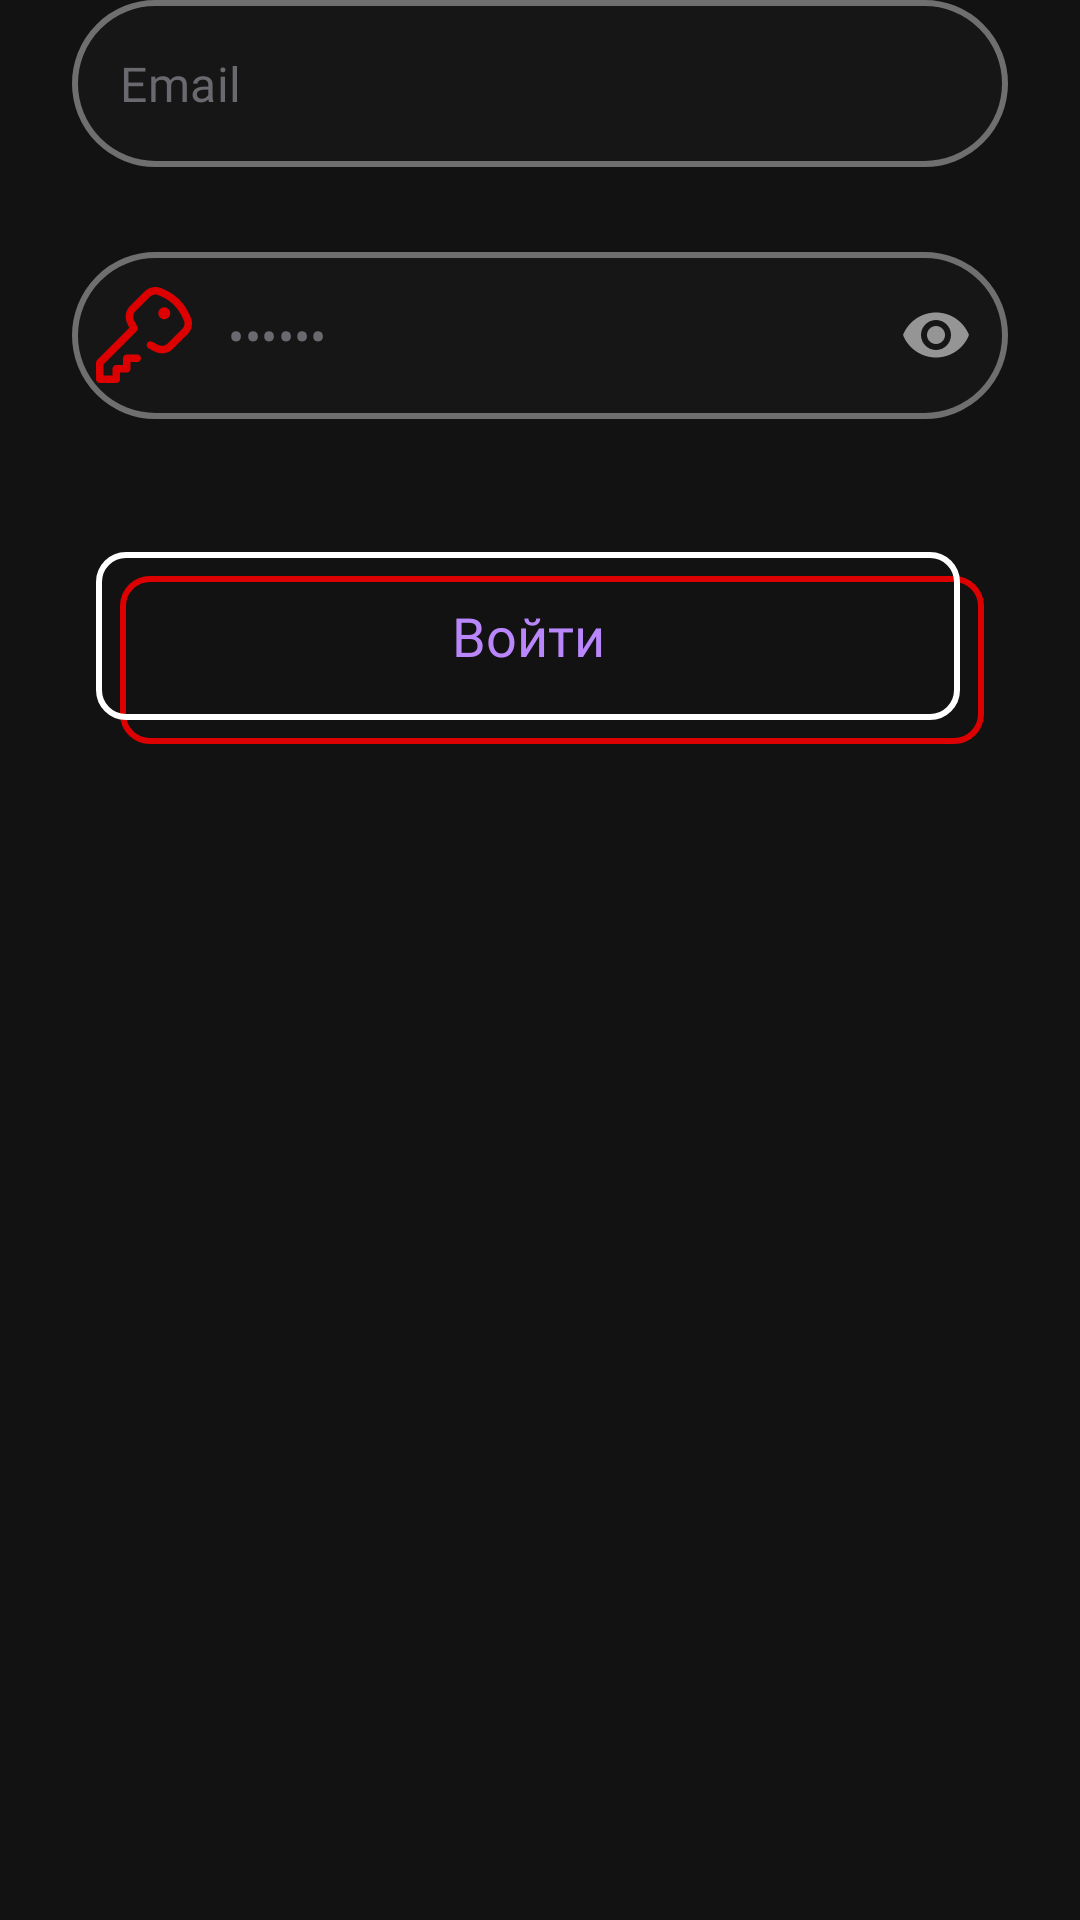

Produce the Android XML layout that renders to this screen, including the resource entries it uses.
<!-- AndroidManifest.xml: application theme AppTheme -->
<!-- res/layout/login_fragment.xml -->
<?xml version="1.0" encoding="utf-8"?>
<layout xmlns:android="http://schemas.android.com/apk/res/android"
    xmlns:app="http://schemas.android.com/apk/res-auto">

    <data>
        <import type="android.view.View"/>
        <variable
            name="viewmodel"
            type="ru.citadel.rise.login.email.EmailLoginViewModel" />
    </data>

    <androidx.constraintlayout.widget.ConstraintLayout
        android:layout_width="match_parent"
        android:layout_height="wrap_content">

        <com.google.android.material.button.MaterialButton
            android:id="@+id/buttonBack1"
            style="@style/Widget.MaterialComponents.Button.OutlinedButton"
            android:layout_width="0dp"
            android:layout_height="56dp"
            android:layout_marginStart="16dp"
            android:layout_marginTop="32dp"
            android:layout_marginEnd="8dp"
            android:clickable="false"
            android:insetTop="0dp"
            android:insetBottom="0dp"
            android:visibility="visible"
            app:cornerRadius="10dp"
            app:layout_constraintEnd_toEndOf="@+id/inputPasswordLogin"
            app:layout_constraintStart_toStartOf="@+id/inputPasswordLogin"
            app:layout_constraintTop_toBottomOf="@+id/inputPasswordLogin"
            app:strokeColor="@color/accent_red"
            app:strokeWidth="2dp" />

        <com.google.android.material.button.MaterialButton
            android:id="@+id/butSignIn"
            style="@style/Widget.MaterialComponents.Button.OutlinedButton"
            android:layout_width="0dp"
            android:layout_height="56dp"
            android:layout_marginStart="8dp"
            android:layout_marginTop="24dp"
            android:layout_marginEnd="16dp"
            android:backgroundTint="@android:color/transparent"
            android:enabled="@{viewmodel.loginFormState.dataValid ? true : false}"
            android:fontFamily="@font/montserrat_medium"
            android:foreground="?attr/selectableItemBackgroundBorderless"
            android:insetTop="0dp"
            android:insetBottom="0dp"
            android:text="@string/sign_in"
            android:textAppearance="@style/TextAppearance.AppCompat.Small"
            android:textColor="@{viewmodel.loginFormState.dataValid ? @color/white : @color/text_dark}"
            android:textSize="18sp"
            app:cornerRadius="10dp"
            app:layout_constraintEnd_toEndOf="@+id/inputPasswordLogin"
            app:layout_constraintStart_toStartOf="@+id/inputPasswordLogin"
            app:layout_constraintTop_toBottomOf="@+id/inputPasswordLogin"
            app:rippleColor="@color/white"
            app:strokeColor="@color/white"
            app:strokeWidth="2dp" />

        <com.google.android.material.textfield.TextInputLayout
            android:id="@+id/inputLogin"
            style="@style/TILStyle"
            android:layout_width="0dp"
            android:layout_height="wrap_content"
            android:layout_marginStart="24dp"
            android:layout_marginEnd="24dp"
            android:hint="@string/prompt_email"
            android:textColorHint="@color/text_dark"
            app:boxBackgroundColor="@color/bottom_nav_background"
            app:boxCornerRadiusBottomEnd="44dp"
            app:boxCornerRadiusBottomStart="44dp"
            app:boxCornerRadiusTopEnd="44dp"
            app:boxCornerRadiusTopStart="44dp"
            app:boxStrokeWidth="2dp"
            app:errorEnabled="true"
            app:errorTextColor="@color/color_error"
            app:hintEnabled="false"
            app:layout_constraintEnd_toEndOf="parent"
            app:layout_constraintStart_toStartOf="parent"
            app:layout_constraintTop_toTopOf="parent"
            app:startIconDrawable="@drawable/ic_mail_outlined"
            app:startIconTint="@color/accent_red">

            <com.google.android.material.textfield.TextInputEditText
                android:id="@+id/textLogin"
                android:layout_width="match_parent"
                android:layout_height="match_parent"
                android:fontFamily="@font/montserrat_medium"
                android:inputType="textEmailAddress"
                android:selectAllOnFocus="true"
                android:singleLine="true"
                android:text="@string/prompt_email"
                android:textColor="@color/text_dark"
                android:textColorHighlight="@color/ripple_red"
                android:textColorLink="@color/ripple_red" />
        </com.google.android.material.textfield.TextInputLayout>

        <com.google.android.material.textfield.TextInputLayout
            android:id="@+id/inputPasswordLogin"
            style="@style/TILStyle"
            android:layout_width="0dp"
            android:layout_height="wrap_content"
            android:layout_marginTop="8dp"
            android:hint="@string/prompt_password"
            android:textColorHint="@color/text_dark"
            app:boxBackgroundColor="@color/bottom_nav_background"
            app:boxCornerRadiusBottomEnd="44dp"
            app:boxCornerRadiusBottomStart="44dp"
            app:boxCornerRadiusTopEnd="44dp"
            app:boxCornerRadiusTopStart="44dp"
            app:boxStrokeWidth="2dp"
            app:errorEnabled="true"
            app:errorTextColor="@color/color_error"
            app:hintEnabled="false"
            app:layout_constraintEnd_toEndOf="@+id/inputLogin"
            app:layout_constraintStart_toStartOf="@+id/inputLogin"
            app:layout_constraintTop_toBottomOf="@+id/inputLogin"
            app:passwordToggleEnabled="true"
            app:startIconDrawable="@drawable/ic_key_outlined"
            app:startIconTint="@color/accent_red">

            <com.google.android.material.textfield.TextInputEditText
                android:id="@+id/textPasswordLogin"
                android:layout_width="match_parent"
                android:layout_height="match_parent"
                android:fontFamily="@font/montserrat_medium"
                android:imeOptions="actionDone"
                android:inputType="textPassword"
                android:paddingStart="28dp"
                android:password="false"
                android:selectAllOnFocus="true"
                android:singleLine="true"
                android:text="@string/prompt_password"
                android:textColor="@color/text_dark"
                android:textColorHighlight="@color/ripple_red"
                android:textColorLink="@color/ripple_red" />
        </com.google.android.material.textfield.TextInputLayout>

        <ProgressBar
            android:id="@+id/loginProgress"
            style="?android:attr/progressBarStyle"
            android:layout_width="64dp"
            android:layout_height="64dp"
            android:indeterminate="true"
            android:indeterminateTint="@color/accent_red"
            android:visibility="invisible"
            app:layout_constraintBottom_toBottomOf="@+id/buttonBack1"
            app:layout_constraintEnd_toEndOf="parent"
            app:layout_constraintStart_toStartOf="parent"
            app:layout_constraintTop_toTopOf="@+id/buttonBack1" />

    </androidx.constraintlayout.widget.ConstraintLayout>
</layout>
<!-- resources referenced by this layout -->
<resources>
  <color name="accent_red">#DD0000</color>
  <color name="bottom_nav_background">#161616</color>
  <color name="color_error">#910909</color>
  <color name="ripple_red">#F38989</color>
  <color name="text_dark">#69696F</color>
  <color name="white">#FFFFFF</color>
  <!-- drawable ic_key_outlined (drawable) -->
  <vector android:height="32dp" android:viewportHeight="512.002"
      android:viewportWidth="512.002" android:width="32dp" xmlns:android="http://schemas.android.com/apk/res/android">
      <path android:fillColor="#FF000000" android:pathData="M364,140.062m-32,0a32,32 0,1 1,64 0a32,32 0,1 1,-64 0"/>
      <path android:fillColor="#FF000000" android:pathData="M506.478,165.937c-10.68,-27.194 -30.264,-66.431 -62.915,-98.927c-32.535,-32.384 -71.356,-51.408 -98.194,-61.666c-29.464,-11.261 -62.945,-4.163 -85.295,18.082l-78.538,78.17c-23.281,23.171 -29.991,58.825 -16.698,88.72c4.122,9.272 8.605,18.341 13.395,27.103L5.858,389.793C2.107,393.544 0,398.631 0,403.936v88c0,11.046 8.954,20 20,20h88c11.046,0 20,-8.954 20,-20v-36l36,-0.001c11.046,0 20,-8.954 20,-20v-35.999h36c11.046,0 20,-8.954 20,-20c0,-11.046 -8.954,-20 -20,-20h-56c-11.046,0 -20,8.954 -20,20v35.999l-36,0.001c-11.046,0 -20,8.954 -20,20v36H40V412.22l177.355,-177.354c6.516,-6.516 7.737,-16.639 2.958,-24.517c-6.931,-11.424 -13.298,-23.632 -18.923,-36.285c-6.599,-14.841 -3.237,-32.57 8.366,-44.119l78.537,-78.169c11.213,-11.159 28.011,-14.718 42.798,-9.068c23.222,8.876 56.69,25.214 84.256,52.652c27.735,27.604 44.62,61.567 53.9,85.197c5.791,14.748 2.272,31.503 -8.965,42.687l-79.486,79.114c-11.575,11.519 -28.851,14.887 -44.016,8.58c-12.507,-5.202 -24.62,-11.382 -36,-18.367c-9.413,-5.778 -21.729,-2.83 -27.507,6.584c-5.778,9.414 -2.831,21.73 6.583,27.508c13.152,8.072 27.136,15.207 41.562,21.207c30.142,12.539 64.525,5.8 87.595,-17.161l79.486,-79.113C511.044,229.157 518.101,195.534 506.478,165.937z"/>
  </vector>
  <string name="prompt_email">Email</string>
  <string name="prompt_password">Пароль</string>
  <string name="sign_in">Войти</string>
  <style name="TILStyle" parent="Widget.MaterialComponents.TextInputLayout.OutlinedBox">
          <item name="android:fontFamily">@font/montserrat_medium</item>
          <item name="hintTextColor">@color/text_dark</item>
          <item name="boxCornerRadiusBottomStart">44dp</item>
          <item name="boxCornerRadiusBottomEnd">44dp</item>
          <item name="boxCornerRadiusTopStart">44dp</item>
          <item name="boxCornerRadiusTopEnd">44dp</item>
          <item name="android:textColorHighlight">@color/ripple_red</item>
      </style>
  <style name="AppTheme" parent="Theme.MaterialComponents.NoActionBar">
          <item name="rippleColor">@color/text_light</item>
          <item name="android:textColor">@color/white</item>
          <item name="android:statusBarColor">@color/app_background</item>
          <item name="colorError">@color/color_error</item>
          <item name="colorOnError">@color/color_error</item>
          <item name="textInputStyle">@style/TILStyle</item>
          <item name="materialButtonStyle">@style/Widget.MaterialComponents.Button.Style</item>
          <item name="snackbarStyle">@style/Widget.MaterialComponents.Snackbar.Style</item>
      </style>
  <color name="text_light">#C8C8C9</color>
  <color name="app_background">#1A1C1E</color>
  <style name="Widget.MaterialComponents.Button.Style">
          <item name="fontFamily">@font/montserrat_bold</item>
          <item name="android:textColor">@color/white</item>
          <item name="iconTint">@color/white</item>
      </style>
  <style name="Widget.MaterialComponents.Snackbar.Style">
          <item name="android:backgroundTint">@color/text_dark</item>
          <item name="android:alpha">1.0</item>
      </style>
</resources>
